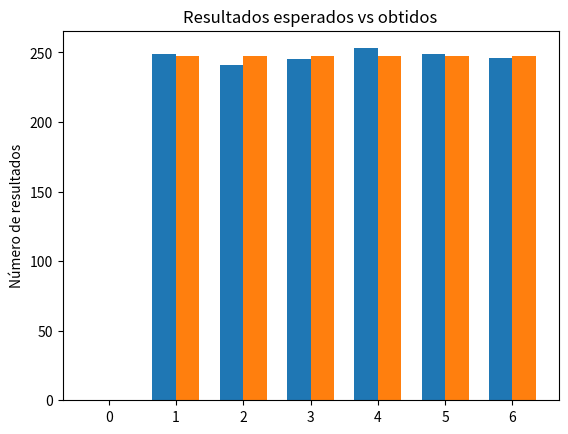

Write Python code to recreate this figure. (Note: this script raises an exception after producing the figure.)
import matplotlib.pyplot as plt
import numpy as np
import seaborn as sns
import statistics as st
import scipy.stats as stats
#from scipy.stats import chisqprob
from scipy.stats import chisquare
import pylab as pl

list = [4, 5, 1, 6, 6, 6, 6, 3, 2, 4, 3, 6, 3, 3, 4, 2, 6,
 6, 2, 6, 6, 4, 1, 6, 5, 2, 2, 6, 3, 5, 4, 4, 4, 3, 1, 5, 
 5, 2, 3, 1, 3, 5, 6, 6, 6, 6, 3, 3, 4, 4, 2, 5, 5, 1, 5, 
 3, 1, 5, 1, 5, 3, 4, 2, 3, 4, 4, 6, 4, 1, 5, 3, 2, 3, 4, 
 5, 1, 2, 6, 1, 6, 4, 3, 1, 1, 2, 1, 6, 1, 1, 5, 2, 6, 3, 
 4, 5, 6, 6, 6, 3, 2, 3, 4, 4, 1, 5, 4, 2, 6, 6, 3, 4, 3, 
 6, 4, 1, 4, 5, 2, 3, 6, 2, 4, 2, 3, 1, 4, 5, 2, 3, 5, 5, 
 6, 2, 5, 1, 5, 2, 1, 2, 5, 3, 4, 5, 2, 6, 4, 5, 6, 2, 1, 
 4, 2, 3, 4, 6, 6, 3, 3, 2, 3, 1, 1, 3, 4, 3, 5, 3, 6, 1, 
 3, 3, 2, 4, 6, 1, 4, 2, 2, 5, 5, 3, 5, 2, 5, 5, 4, 4, 5, 
 2, 3, 1, 4, 6, 1, 4, 2, 3, 6, 3, 5, 4, 1, 4, 3, 6, 2, 6, 
 3, 4, 1, 6, 3, 5, 4, 2, 5, 5, 4, 1, 6, 5, 5, 5, 3, 6, 6, 
 2, 6, 6, 6, 1, 6, 4, 6, 3, 1, 4, 3, 6, 5, 2, 1, 5, 4, 2, 
 5, 6, 3, 2, 3, 1, 3, 6, 2, 2, 5, 3, 6, 1, 6, 2, 3, 2, 6, 
 6, 2, 4, 6, 5, 4, 2, 6, 5, 4, 6, 4, 4, 3, 5, 2, 6, 3, 6, 
 5, 1, 2, 6, 3, 6, 4, 3, 4, 6, 2, 4, 6, 3, 2, 3, 5, 6, 5, 
 2, 2, 5, 6, 6, 5, 5, 2, 3, 1, 2, 4, 3, 5, 6, 1, 3, 2, 5, 
 6, 6, 5, 4, 5, 2, 3, 5, 2, 2, 5, 3, 4, 6, 5, 1, 2, 1, 3, 
 1, 6, 3, 1, 4, 5, 1, 2, 1, 4, 3, 3, 1, 6, 4, 5, 5, 6, 5, 
 6, 4, 4, 6, 3, 1, 6, 4, 2, 5, 6, 5, 5, 4, 2, 1, 1, 3, 3, 
 6, 1, 5, 5, 4, 2, 1, 2, 3, 4, 2, 1, 5, 1, 4, 1, 5, 4, 6, 
 1, 6, 3, 1, 2, 3, 6, 1, 2, 2, 1, 3, 1, 5, 6, 3, 5, 3, 1, 
 6, 6, 5, 3, 2, 5, 3, 2, 1, 5, 1, 4, 1, 2, 2, 4, 4, 6, 4, 
 5, 1, 2, 1, 1, 4, 4, 1, 2, 1, 3, 1, 4, 4, 3, 4, 5, 5, 3, 
 3, 4, 5, 6, 1, 4, 1, 4, 2, 1, 2, 5, 6, 5, 1, 2, 3, 3, 4, 
 6, 4, 2, 3, 4, 2, 6, 1, 4, 2, 6, 4, 2, 5, 4, 2, 4, 4, 1, 
 6, 6, 2, 6, 1, 1, 5, 4, 6, 5, 5, 2, 1, 3, 3, 3, 5, 5, 1, 
 4, 1, 4, 6, 4, 5, 1, 1, 2, 6, 4, 4, 5, 6, 2, 5, 6, 3, 5, 
 5, 2, 6, 2, 2, 5, 3, 6, 3, 6, 4, 1, 1, 5, 1, 3, 4, 5, 2, 
 6, 1, 2, 1, 6, 5, 3, 4, 6, 1, 6, 5, 1, 6, 2, 4, 2, 5, 1, 
 4, 6, 5, 2, 4, 4, 2, 5, 3, 6, 1, 2, 1, 4, 4, 1, 3, 6, 1, 
 3, 2, 1, 5, 2, 4, 2, 1, 6, 1, 2, 3, 4, 6, 3, 2, 6, 1, 1, 
 5, 2, 3, 4, 2, 5, 3, 6, 2, 4, 6, 4, 2, 6, 3, 6, 1, 5, 4, 
 2, 5, 1, 4, 3, 5, 6, 2, 5, 6, 3, 4, 1, 5, 3, 2, 3, 6, 5, 
 4, 1, 3, 1, 4, 2, 2, 2, 1, 5, 6, 1, 5, 2, 5, 1, 5, 1, 4, 
 2, 1, 3, 3, 4, 2, 5, 6, 4, 5, 4, 3, 6, 5, 5, 2, 3, 6, 5, 
 2, 2, 6, 1, 4, 1, 2, 3, 4, 2, 4, 2, 1, 4, 3, 3, 5, 5, 2, 
 6, 6, 3, 2, 5, 2, 5, 5, 3, 4, 6, 3, 4, 4, 2, 5, 4, 1, 4, 
 1, 2, 2, 5, 3, 4, 2, 6, 1, 4, 4, 3, 5, 1, 6, 5, 6, 3, 4, 
 6, 1, 4, 5, 2, 2, 4, 5, 1, 5, 3, 3, 3, 2, 3, 3, 6, 1, 1, 
 4, 2, 5, 3, 1, 1, 1, 4, 1, 2, 3, 2, 4, 4, 1, 1, 3, 6, 4, 
 6, 6, 1, 5, 3, 1, 6, 3, 1, 6, 5, 3, 5, 6, 1, 2, 2, 5, 2, 
 3, 4, 3, 3, 5, 1, 6, 4, 6, 1, 6, 1, 6, 2, 6, 3, 2, 6, 6, 
 3, 5, 3, 3, 2, 5, 1, 6, 6, 2, 1, 2, 3, 2, 2, 6, 1, 3, 2, 
 1, 2, 5, 6, 5, 5, 2, 4, 4, 2, 2, 5, 2, 1, 6, 2, 6, 3, 3, 
 4, 5, 5, 1, 5, 2, 6, 3, 1, 5, 2, 1, 4, 3, 3, 1, 4, 5, 3, 
 5, 1, 5, 6, 6, 1, 3, 4, 3, 5, 6, 1, 3, 6, 1, 4, 2, 1, 3, 
 5, 4, 5, 4, 5, 1, 3, 5, 5, 4, 3, 3, 3, 5, 3, 4, 6, 5, 5, 
 1, 5, 1, 5, 4, 3, 4, 3, 5, 5, 4, 1, 6, 5, 6, 4, 2, 3, 4, 
 5, 1, 2, 5, 4, 3, 3, 4, 1, 6, 5, 1, 2, 3, 4, 2, 3, 4, 6, 
 3, 4, 6, 2, 4, 5, 2, 6, 4, 2, 5, 2, 2, 3, 2, 3, 5, 4, 2, 
 1, 1, 4, 4, 2, 3, 6, 5, 3, 6, 2, 5, 2, 2, 1, 5, 2, 1, 6, 
 6, 5, 4, 1, 5, 1, 3, 3, 5, 6, 4, 6, 6, 5, 5, 6, 5, 3, 4, 
 6, 5, 1, 3, 3, 6, 1, 5, 2, 1, 1, 1, 6, 3, 2, 5, 4, 2, 2, 
 5, 5, 3, 4, 4, 6, 5, 1, 6, 2, 3, 5, 4, 1, 6, 6, 4, 2, 3, 
 2, 5, 5, 3, 2, 4, 4, 6, 6, 1, 6, 3, 1, 6, 5, 6, 4, 1, 5, 
 6, 6, 1, 2, 5, 2, 1, 6, 4, 5, 6, 4, 2, 2, 5, 2, 6, 3, 5, 
 4, 5, 1, 1, 4, 4, 1, 3, 4, 3, 6, 2, 6, 1, 2, 4, 4, 5, 2, 
 3, 4, 1, 5, 6, 4, 3, 2, 1, 1, 1, 4, 3, 2, 6, 3, 6, 1, 4, 
 4, 2, 3, 3, 3, 2, 4, 4, 6, 4, 3, 3, 5, 1, 3, 2, 3, 4, 5, 
 4, 4, 2, 3, 4, 6, 1, 2, 3, 1, 1, 5, 6, 4, 3, 5, 1, 4, 5, 
 3, 5, 3, 6, 3, 1, 2, 4, 3, 5, 1, 2, 5, 1, 3, 3, 5, 3, 4, 
 2, 1, 2, 5, 3, 4, 6, 4, 1, 3, 6, 4, 1, 4, 6, 4, 5, 3, 5, 
 3, 1, 1, 6, 4, 2, 2, 3, 1, 2, 6, 1, 4, 1, 5, 4, 1, 1, 4, 
 3, 2, 3, 5, 2, 6, 4, 3, 4, 6, 1, 4, 2, 2, 4, 3, 5, 6, 1, 
 2, 6, 3, 5, 6, 2, 1, 4, 6, 3, 5, 2, 3, 4, 2, 3, 1, 2, 1, 
 1, 6, 5, 3, 5, 2, 1, 2, 4, 5, 4, 3, 2, 1, 3, 6, 4, 6, 1, 
 3, 2, 1, 2, 4, 2, 5, 6, 2, 1, 3, 3, 2, 6, 4, 1, 4, 6, 2, 
 1, 5, 3, 6, 1, 6, 4, 5, 1, 3, 5, 6, 5, 6, 3, 4, 5, 3, 1, 
 2, 2, 3, 2, 6, 1, 5, 1, 1, 6, 6, 3, 4, 4, 1, 3, 2, 4, 1, 
 1, 5, 1, 5, 4, 1, 1, 6, 4, 6, 3, 6, 6, 5, 1, 2, 6, 1, 1, 
 1, 4, 2, 4, 4, 4, 3, 3, 5, 2, 5, 3, 1, 2, 2, 3, 5, 1, 6, 
 3, 4, 1, 1, 1, 4, 3, 4, 6, 4, 1, 6, 4, 5, 5, 6, 5, 4, 5, 
 2, 2, 3, 5, 4, 2, 6, 2, 1, 6, 3, 6, 6, 4, 6, 4, 5, 5, 1, 
 1, 6, 2, 1, 5, 1, 2, 5, 1, 6, 5, 5, 6, 2, 1, 4, 2, 3, 4, 
 2, 4, 3, 3, 6, 6, 1, 3, 4, 5, 2, 4, 3, 5, 6, 3, 2, 1, 1, 
 5, 2, 3, 2, 5, 3, 4, 4, 6, 1, 4, 1, 5, 6, 2, 2, 4, 4, 5, 
 1, 5, 4, 1, 6, 5, 3, 3, 4, 2, 6, 3, 3, 5, 1, 2, 4, 2, 1, 
 4, 6, 4]
values = [0,1,2,3,4,5,6]
total = [0,0,0,0,0,0]
#print(len(list))
i=0
while i <len(list):
    total[list[i]-1]+= 1
    i+=1

print (total)

expect = len(list)/6

esperado = [0,expect,expect,expect,expect,expect,expect]
total= [0,total[0],total[1],total[2],total[3],total[4],total[5]]

width =0.35

fig, ax = plt.subplots()
rects1 = ax.bar(np.arange(len(values)) - width/2,
 total, width, label='Obtido')
rects2 = ax.bar(np.arange(len(values)) + width/2,
 esperado, width, label='Esperado')

ax.set_ylabel('Número de resultados')
ax.set_title('Resultados esperados vs obtidos')
ax.set_xticks(np.arange(len(values)), ['1','2','3','4','5','6'])
ax.legend()

#ax.bar_label(rects1, padding=3)
#ax.bar_label(rects2, padding=3)

fig.tight_layout()
plt.xlim([0.5,6.5])
plt.show()


values = [1,2,3,4,5,6]
total = [0,0,0,0,0,0]
#print(len(list))
i=0
while i <len(list):
    total[list[i]-1]+= 1
    i+=1

#print (total)

expect = len(list)/6
#print(expect)
esperado = [expect,expect,expect,expect,expect,expect]

if len(list)//2 !=0:
    a=(len(list))/2
else:
    a=(len(list)-1)/2
i=0
#print(a)
normal =[]
while i<a-2:
    normal.append((list[i*2]+list[i*2+1]))
    #print(i)
    i+=1
#print(normal)
res = [0,0,0,0,0,0,0,0,0,0,0]
x=[2,3,4,5,6,7,8,9,10,11,12]    
i=0
while i <len(normal):
    res[normal[i]-2]+= 1
    i+=1
print(res)  




normal.sort()

mean=(st.mean(normal))
sd=(st.stdev(normal))
print(mean)
print(sd)

pdf = stats.norm.pdf(normal, mean, sd)

plt.plot(normal, pdf)
plt.show()


#chi-quadrado

#graus de liberdade
gl= len(values)-1
C=len(values)   
expect = 1/len(values)*len(list)

i = 0
chi =0
while i <len(values):
    obs= total[i]
    x = ((obs-expect)**2)/expect
    print(i,x)
    chi+=x
    i+=1

print('Valo de Chi-Quadrado',chi)    

stats.chisqprob = lambda chisq, df: stats.chi2.sf(chisq, df)

print('Graus de Liberdade',gl)

print('Intervalo de Confiança',stats.chisqprob(chi,gl))
